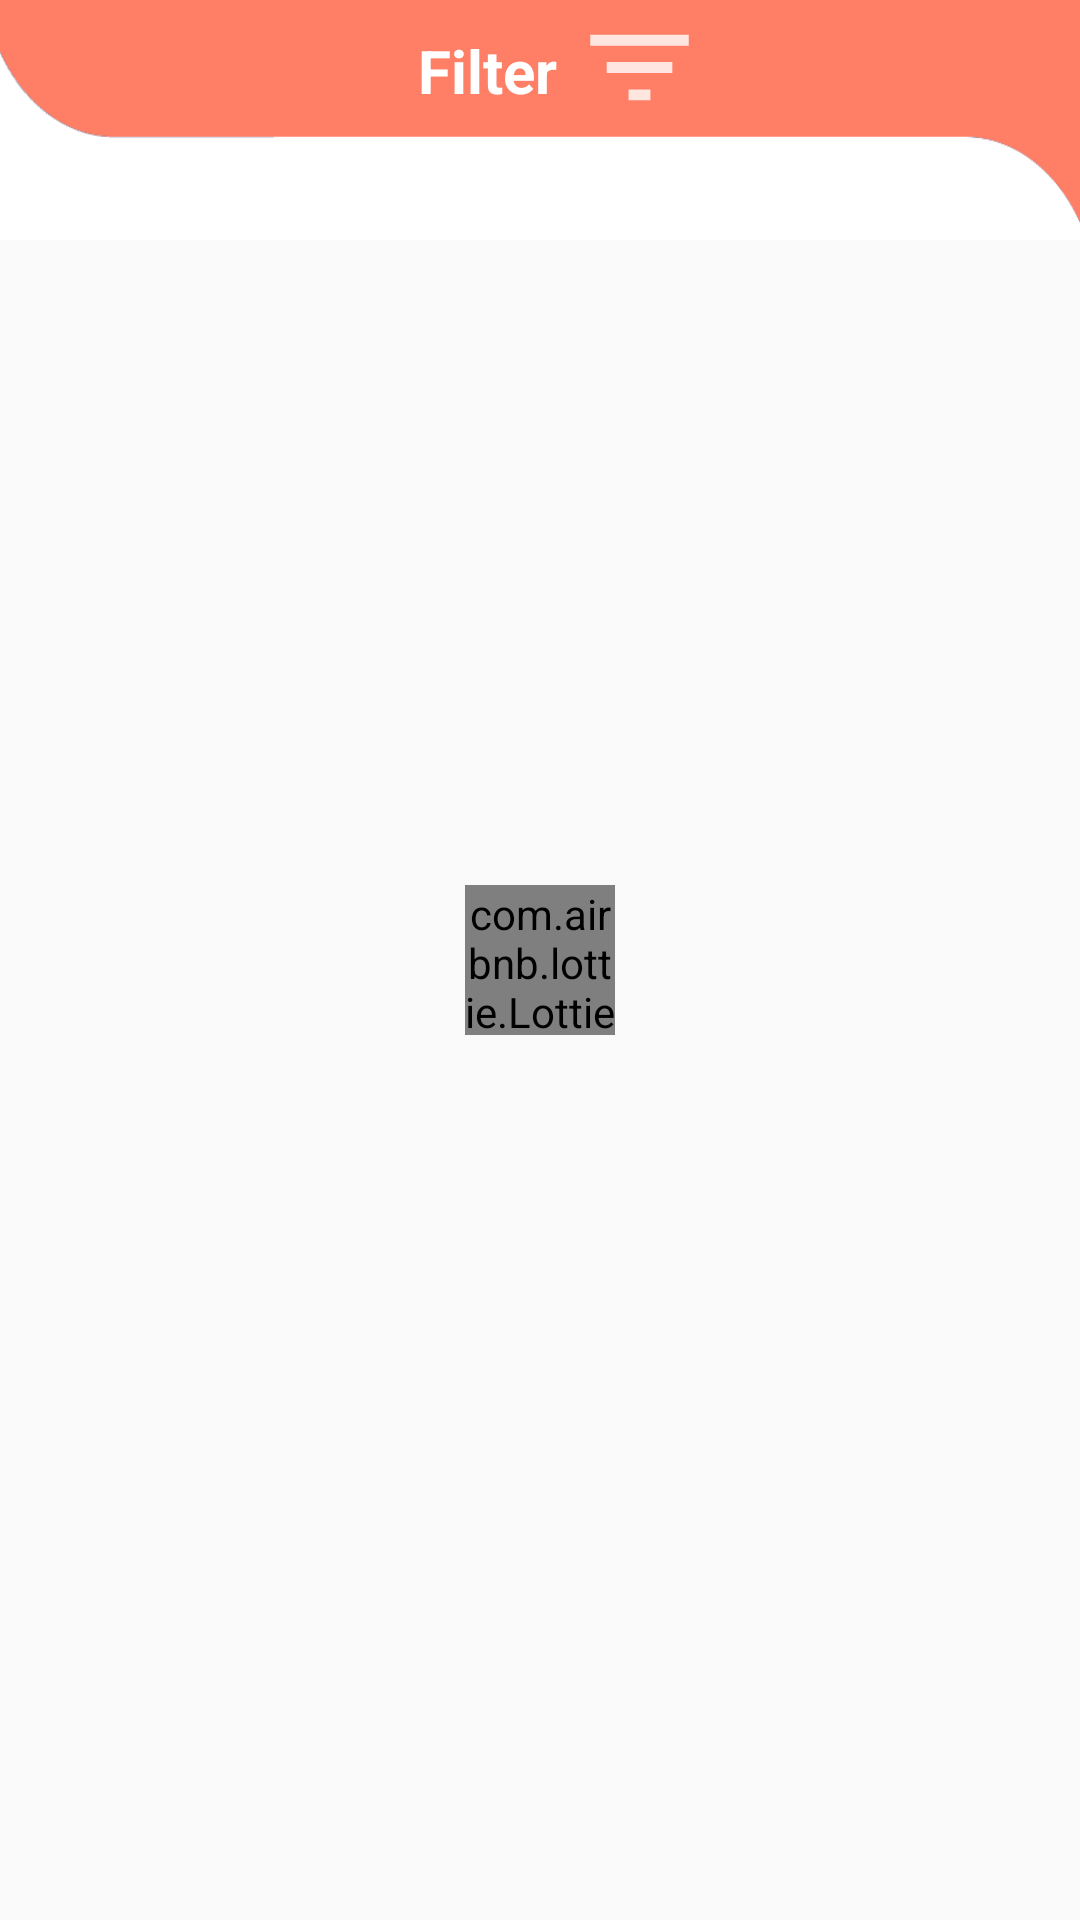

This screen was rendered from an Android layout file. Write that file and the resources it references.
<!-- AndroidManifest.xml: application theme AppTheme -->
<!-- res/layout/activity_home.xml -->
<?xml version="1.0" encoding="utf-8"?>
<FrameLayout xmlns:android="http://schemas.android.com/apk/res/android"
    xmlns:tools="http://schemas.android.com/tools"
    android:layout_width="match_parent"
    android:layout_height="match_parent"

    xmlns:app="http://schemas.android.com/apk/res-auto"
    tools:context=".activities.HomeActivity">
        <FrameLayout
            android:id="@+id/data_lyout"
            android:layout_width="match_parent"
            android:layout_height="match_parent">


            <LinearLayout
                android:gravity="center_horizontal"
                android:orientation="horizontal"
                android:background="@drawable/header"
                android:layout_width="match_parent"
                android:layout_height="80dp">
                <TextView
                    android:id="@+id/tv_filter"
                    android:layout_margin="10dp"
                    android:layout_marginLeft="20dp"
                    style="@style/BigText"
                    android:layout_width="wrap_content"
                    android:layout_height="wrap_content"
                    android:text="Filter">

                </TextView>
                <ImageView
                    android:layout_marginTop="5dp"
                    android:background="@drawable/ic_filter"
                    android:id="@+id/iv_filter"
                    android:layout_width="35dp"
                    android:layout_height="35dp">
                </ImageView>

            </LinearLayout>
            <androidx.recyclerview.widget.RecyclerView
                android:layout_marginTop="80dp"
                android:id="@+id/recycler_view"
                android:layout_width="match_parent"
                android:layout_height="match_parent"
                android:clipToPadding="false"
                android:paddingBottom="8dp"
                android:paddingTop="8dp" />



            <com.airbnb.lottie.LottieAnimationView
                android:id="@+id/main_progress"
                android:layout_gravity="center"
                android:layout_width="50dp"
                android:layout_height="50dp"
                app:lottie_autoPlay="true"
                app:lottie_loop="true"
                app:lottie_rawRes="@raw/loading2" />
        </FrameLayout>
    <LinearLayout
        android:background="@color/colorPrimary"
        android:visibility="gone"
        android:id="@+id/no_connection_lyout"
        android:orientation="vertical"
        android:layout_width="match_parent"
        android:layout_height="match_parent">

        <ImageView
            android:layout_gravity="center"
            android:layout_width="wrap_content"
            android:layout_height="200dp"
            android:src="@drawable/no_connection">

        </ImageView>
        <TextView
            android:layout_gravity="center"
            android:textColor="@color/white"
            android:textSize="35dp"
            android:text="Whoops!"
            android:layout_width="wrap_content"
            android:layout_height="wrap_content">
        </TextView>
        <TextView
            android:layout_gravity="center"
            android:textColor="@color/white"
            android:layout_marginBottom="10dp"
            android:gravity="center"
            android:text="Something went wrong.\nCheck your connection or try again"
            android:layout_width="wrap_content"
            android:layout_height="wrap_content">

        </TextView>

        <Button
            android:layout_gravity="center"
            android:background="@drawable/button"
            android:id="@+id/retry"
            android:layout_width="wrap_content"
            android:layout_height="30dp"
            android:paddingLeft="10dp"
            android:paddingRight="10dp"
            android:text="retry"
            android:textColor="@color/colorPrimary">

        </Button>
    </LinearLayout>

</FrameLayout>
<!-- resources referenced by this layout -->
<resources>
  <color name="colorPrimary">#ff7f66</color>
  <color name="white">#fff</color>
  <!-- drawable header: png bitmap (drawable-v24, 4454 bytes) -->
  <!-- drawable ic_filter (drawable-anydpi) -->
  <vector xmlns:android="http://schemas.android.com/apk/res/android"
      android:width="24dp"
      android:height="24dp"
      android:viewportWidth="19.2"
      android:viewportHeight="19.2"
      android:tint="#FFFFFF"
      android:alpha="0.8">
    <group android:translateX="-2.4"
        android:translateY="-2.4">
        <path
            android:fillColor="#FF000000"
            android:pathData="M10,18h4v-2h-4v2zM3,6v2h18L21,6L3,6zM6,13h12v-2L6,11v2z"/>
    </group>
  </vector>
  <style name="BigText">
          <item name="android:textColor">@color/white</item>
          <item name="android:textSize">20sp</item>
          <item name="android:textStyle">bold</item>
      </style>
  <style name="AppTheme" parent="Theme.AppCompat.Light.DarkActionBar">
          
          <item name="colorPrimary">@color/colorPrimary</item>
          <item name="colorPrimaryDark">@color/colorPrimaryDark</item>
          <item name="colorAccent">@color/colorAccent</item>
      </style>
  <color name="colorPrimaryDark">#ff7f66</color>
  <color name="colorAccent">#ff7f66</color>
</resources>
